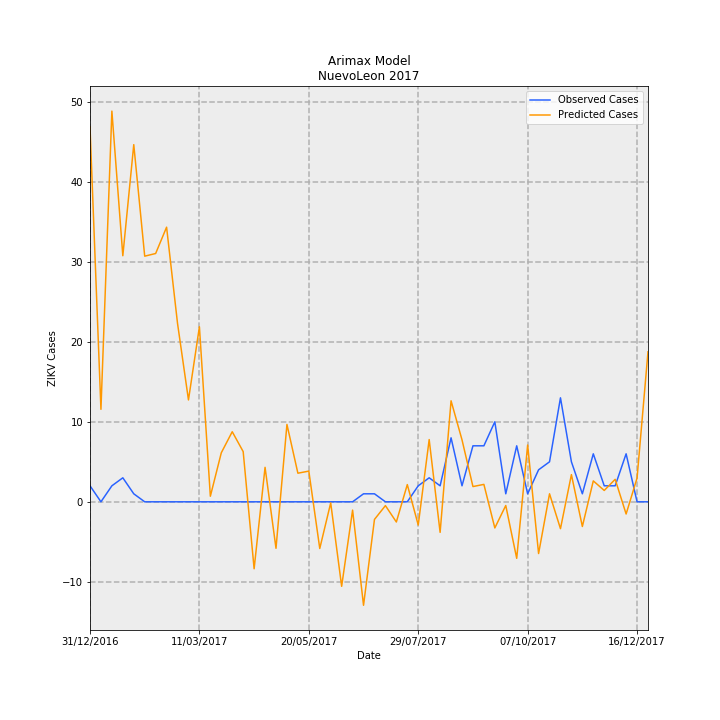

Values plotted in this chart, from the file beside it:
Date, predictions_incidence, observed_incidence, Predicted Cases, Observed Cases, error
31/12/2016, 0.9158, 0.03907, 46.89, 2.0, -44.89
07/01/2017, 0.2258, 0.0, 11.56, 0.0, -11.56
14/01/2017, 0.954, 0.03907, 48.84, 2.0, -46.84
21/01/2017, 0.6009, 0.0586, 30.76, 3.0, -27.76
28/01/2017, 0.8721, 0.01953, 44.65, 1.0, -43.65
04/02/2017, 0.5998, 0.0, 30.71, 0.0, -30.71
11/02/2017, 0.6063, 0.0, 31.04, 0.0, -31.04
18/02/2017, 0.6706, 0.0, 34.33, 0.0, -34.33
25/02/2017, 0.4356, 0.0, 22.3, 0.0, -22.3
04/03/2017, 0.2488, 0.0, 12.73, 0.0, -12.73
11/03/2017, 0.4274, 0.0, 21.88, 0.0, -21.88
18/03/2017, 0.01358, 0.0, 0.6954, 0.0, -0.6954
25/03/2017, 0.1197, 0.0, 6.127, 0.0, -6.127
01/04/2017, 0.1711, 0.0, 8.761, 0.0, -8.761
08/04/2017, 0.1226, 0.0, 6.276, 0.0, -6.276
15/04/2017, -0.1635, 0.0, -8.371, 0.0, 8.371
22/04/2017, 0.08418, 0.0, 4.31, 0.0, -4.31
29/04/2017, -0.1136, 0.0, -5.814, 0.0, 5.814
06/05/2017, 0.1889, 0.0, 9.671, 0.0, -9.671
13/05/2017, 0.06985, 0.0, 3.576, 0.0, -3.576
20/05/2017, 0.07493, 0.0, 3.836, 0.0, -3.836
27/05/2017, -0.114, 0.0, -5.836, 0.0, 5.836
03/06/2017, -0.002675, 0.0, -0.1369, 0.0, 0.1369
10/06/2017, -0.2064, 0.0, -10.57, 0.0, 10.57
17/06/2017, -0.02031, 0.0, -1.04, 0.0, 1.04
24/06/2017, -0.2527, 0.01953, -12.94, 1.0, 13.94
01/07/2017, -0.04303, 0.01953, -2.203, 1.0, 3.203
08/07/2017, -0.009369, 0.0, -0.4796, 0.0, 0.4796
15/07/2017, -0.04929, 0.0, -2.523, 0.0, 2.523
22/07/2017, 0.04201, 0.0, 2.151, 0.0, -2.151
29/07/2017, -0.05666, 0.03907, -2.901, 2.0, 4.901
05/08/2017, 0.152, 0.0586, 7.78, 3.0, -4.78
12/08/2017, -0.07463, 0.03907, -3.821, 2.0, 5.821
19/08/2017, 0.2467, 0.1563, 12.63, 8.0, -4.627
26/08/2017, 0.1514, 0.03907, 7.75, 2.0, -5.75
02/09/2017, 0.0372, 0.1367, 1.905, 7, 5.095
09/09/2017, 0.04253, 0.1367, 2.178, 7, 4.822
16/09/2017, -0.06384, 0.1953, -3.268, 10.0, 13.27
23/09/2017, -0.009032, 0.01953, -0.4624, 1.0, 1.462
30/09/2017, -0.138, 0.1367, -7.067, 7, 14.07
07/10/2017, 0.1386, 0.01953, 7.097, 1.0, -6.097
14/10/2017, -0.1263, 0.07813, -6.468, 4.0, 10.47
21/10/2017, 0.01956, 0.09767, 1.001, 5.0, 3.999
28/10/2017, -0.06559, 0.2539, -3.358, 13.0, 16.36
04/11/2017, 0.06634, 0.09767, 3.396, 5.0, 1.604
11/11/2017, -0.06028, 0.01953, -3.086, 1.0, 4.086
18/11/2017, 0.05103, 0.1172, 2.613, 6.0, 3.387
25/11/2017, 0.02772, 0.03907, 1.419, 2.0, 0.5811
02/12/2017, 0.0549, 0.03907, 2.81, 2.0, -0.8104
09/12/2017, -0.02979, 0.1172, -1.525, 6.0, 7.525
16/12/2017, 0.05799, 0.0, 2.969, 0.0, -2.969
23/12/2017, 0.3663, 0.0, 18.75, 0.0, -18.75
